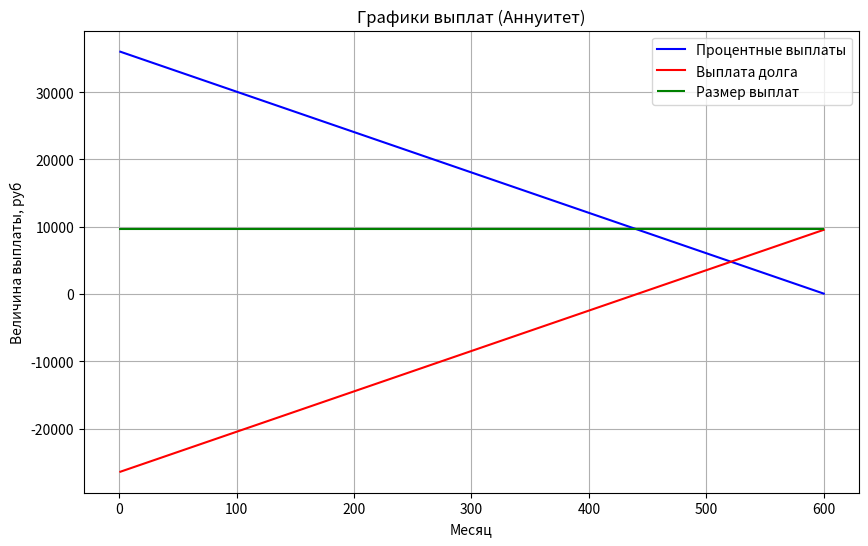
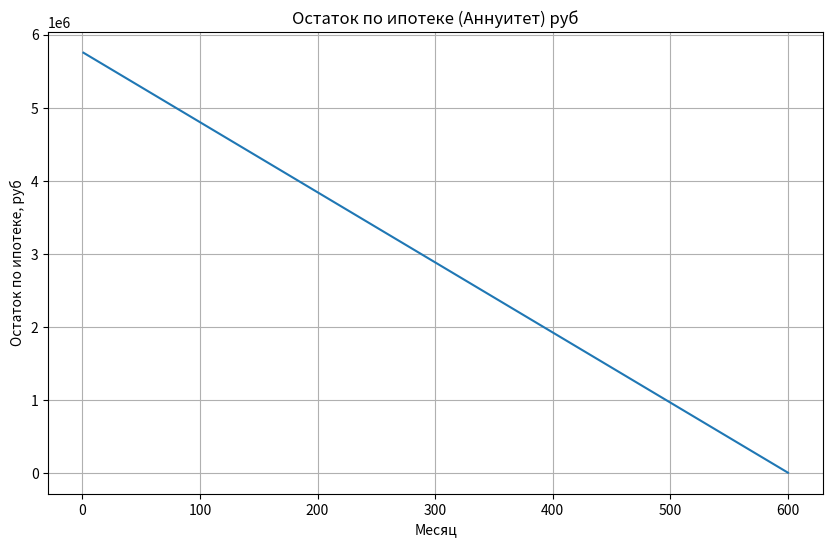
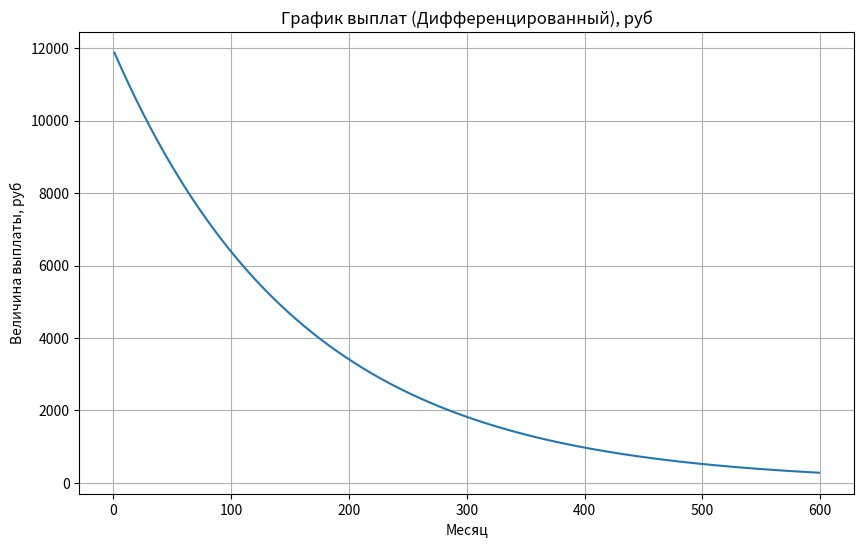
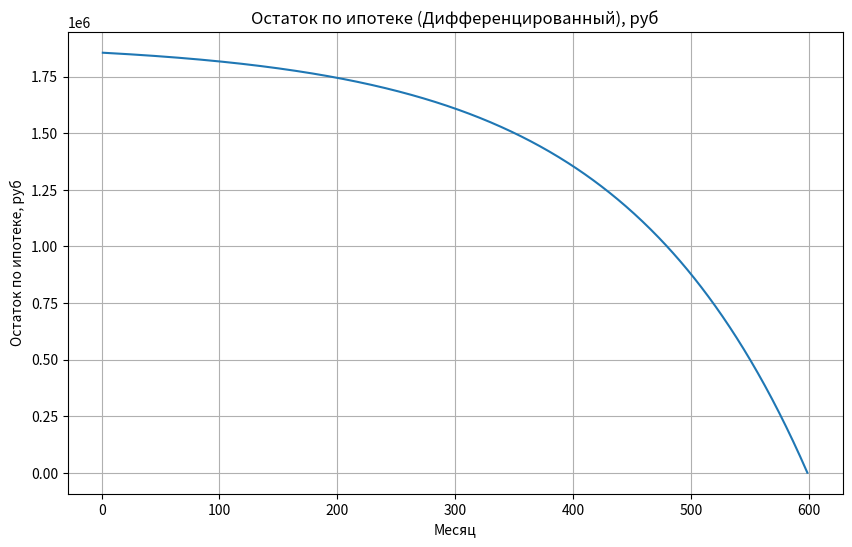

These figures' Python source, in order:
# -*- coding: utf-8 -*-
"""Расчёт ипотеки.ipynb

Automatically generated by Colaboratory.

Original file is located at
    https://colab.research.google.com/<link-removed>
"""

import matplotlib.pyplot as plt

#------------------------------------------------
# ----------------Переменные---------------------
#------------------------------------------------

interest_rate = 7.5 # Процентная ставка (годовых)
mortgage_amount = 1500000  # Сумма ипотеки
loan_terms_mounth = 600  # Срок кредитования в месяцах
mane_of_currency = 'руб' # Название валюты
setting_1 = False  # Вывод помесячного расчёта для аннуитета
setting_2 = True  # Вывод помесячного расчёта для дифференциального вида платежа

#Обязательная страховка
property_insurance = 0.25 #Процент по страховке имущества. Тарифы предлагаются в диапазоне от 0,12% до 0,25%
#Необязательная страховка
life_insurance = 0.8 #Процент по страховке жизни. Застраховать здоровье предлагается от 0,3% до 1,5%.
title_insurance = 0.5 #Процент по страховке титула. Средняя цена полиса на год составляет от 0,3% до 0,5%

monthly_rate = interest_rate / 12 / 100  # Месячная ставка

#Функция отрисовки графиков
def draw_figure(title, xlabel, ylabel, x, y):
  fig = plt.figure(figsize=(10, 6))
  plt.grid()
  plt.title(title + str(mane_of_currency))
  plt.xlabel(xlabel)
  plt.ylabel(ylabel + str(mane_of_currency))
  plt.plot(x, y)

#----------------------------------------------------------------------------------------------------------
# -------------------Аннуитетный платёж (одинаковая сумма на протяжении всего периода)---------------------
#----------------------------------------------------------------------------------------------------------

#Массивы переменных
massive_of_mounth1 = [] #Массив значений месяцев
massive_of_percentage = [] # Массив выплат процентной части по аннуитету
massive_of_main_part = [] # Массив выплат основной части по аннуитету 
massive_of_mortgage_amount_all = [] # Массив остатка долга по аннуитету
massive_of_mortgage_amount_all_for_insurance_payments = [] # Массив остатка долга по ипотеке на конец года

general_rate = (1 + monthly_rate) ** loan_terms_mounth  # Общаяя ставка
monthly_payment = mortgage_amount * monthly_rate * general_rate / (general_rate - 1)  # Ежемесячный платёж

# Расчёт переплат
overpayment = monthly_payment * loan_terms_mounth - mortgage_amount  # Размер переплаты
mortgage_amount_all = mortgage_amount + overpayment  # Общая сумма долга

for i in range(1, (loan_terms_mounth + 1)):
  percentage = mortgage_amount_all * monthly_rate  # Процентная часть
  massive_of_mounth1.append(i)
  massive_of_percentage.append(percentage)

  #Если процентная часть ушла в ноль и ниже, значит проценты по кредиту выплачены, дальше начинается погашение основного долга
  if (percentage <= 0):
    percentage = 0

  main_part = monthly_payment - percentage  # Основная часть (тело кредита)
  massive_of_main_part.append(main_part) 
  mortgage_amount_all = mortgage_amount_all - monthly_payment # Уменьшение долга на величину выплаты
  massive_of_mortgage_amount_all.append(mortgage_amount_all)

  if (setting_1):
    print('\nВ ', i, 'месяц')
    print('Процентная часть:', percentage)
    print('Основная часть:', main_part)
    print('Остаток платежа: ', mortgage_amount_all)

print('\n----------Аннуитетный платёж-----------')
print('\nКаждый месяц по аннуитетному виду платежа вы будете платить: ', round(monthly_payment, 2))
print('Переплата составит: ', round(overpayment, 2), mane_of_currency)
print('В процентном соотношении: ', round(overpayment / mortgage_amount * 100, 3), "%")

#Вывод графиков
fig = plt.figure(figsize=(10, 6))
plt.grid()
plt.title('Графики выплат (Аннуитет)')
plt.xlabel('Месяц')
plt.ylabel('Величина выплаты, ' + str(mane_of_currency))
plt.plot(massive_of_mounth1, massive_of_percentage, 'b-', label = 'Процентные выплаты')
plt.plot(massive_of_mounth1, massive_of_main_part, 'r-', label = 'Выплата долга')
plt.hlines(monthly_payment, 0, loan_terms_mounth, color = 'g', label = 'Размер выплат')
plt.legend(loc = 'upper right') 

draw_figure('Остаток по ипотеке (Аннуитет) ', 'Месяц', 'Остаток по ипотеке, ', massive_of_mounth1, massive_of_mortgage_amount_all)

#-----------------------------------------------------------------------------------------------------------------
# ---------------------Дифференцированный платёж (разная сумма на протяжении всего периода)----------------------
#-----------------------------------------------------------------------------------------------------------------

current_year = 1 #Начальное значение текущего года
mortgage_amount_diff = mortgage_amount #База расчёта для диффа
massive_mortgage_amount_diff = [] #Массив остатка по ипотеке
massive_mortgage_amount_diff_year_for_insurance_payments = [] #Массив остатка долга по ипотеке на конец года
massive_of_mortgage_amount_diff = [] #Массив значений выплат
massive_of_mounth = [] #Массив значений месяцев
overpayment_diff = 0

print('\n---------Дифференцированный платёж----------')
if (setting_2):
  print("\nГод: ", current_year)

for i in range((loan_terms_mounth - 1), 0, -1):
    monthly_payment_diff = mortgage_amount / loan_terms_mounth + mortgage_amount_diff * monthly_rate  # Ежемесячный платёж

    if (setting_2):
      print('В', loan_terms_mounth - i, 'месяц по дифференцированному виду платежа вы будете платить: ', round(monthly_payment_diff, 2), mane_of_currency)
      
      if ((loan_terms_mounth - i) % 12 == 0 or i == 0): #Расчёт текущего года
        current_year+=1
        print("\nГод: ", current_year)
      
    
    massive_of_mortgage_amount_diff.append(monthly_payment_diff) #Добавляем значения в массив графика выплат
    massive_of_mounth.append(loan_terms_mounth - i) #Добавление значений в массив месяцев
    overpayment_diff = overpayment_diff + monthly_payment_diff # Сумма ипотеки с учётом переплаты
    mortgage_amount_diff = mortgage_amount_diff - monthly_payment_diff
    massive_mortgage_amount_diff.append((overpayment_diff + mortgage_amount) - mortgage_amount - monthly_payment_diff) 
   
massive_mortgage_amount_diff.reverse() #Инвертируем массив выплаченного долга и получим массив остатка по ипотеке 

#Вывод графиков
draw_figure('График выплат (Дифференцированный), ', 'Месяц', 'Величина выплаты, ', massive_of_mounth, massive_of_mortgage_amount_diff)
draw_figure('Остаток по ипотеке (Дифференцированный), ', 'Месяц', 'Остаток по ипотеке, ', massive_of_mounth, massive_mortgage_amount_diff)

print('\nПереплата по дифференцированному виду составит: ', round(overpayment_diff - mortgage_amount, 2), mane_of_currency)
print('В процентном соотношении: ', round((overpayment_diff - mortgage_amount) / mortgage_amount * 100, 3), "%")

#-------------------------------------------------------------------------------
#--------------------------------Расчёт страховок-------------------------------
#-------------------------------------------------------------------------------

total_amount_of_insurance_payments =  mortgage_amount + (interest_rate / 100) * mortgage_amount #Общая сумма страховых выплат

#-----------------------------Аннуитет-----------------------------------

print('\n---------Расчёт страховых выплат по аннуитетному виду платежа------------')
total_amount_of_insurance_payments_premium_property_ann = 0 #Всего выплат по страховке имущества
total_amount_of_insurance_payments_premium_life_ann = 0 #Всего выплат по страховке жизни
total_amount_of_insurance_payments_premium_title_ann = 0 #Всего выплат по страховке титула

# Запишем значения остатка долга на конец года
for i in range(0, loan_terms_mounth, 12):
  massive_of_mortgage_amount_all_for_insurance_payments.append(massive_of_mortgage_amount_all[i])

for i in range(0, int(loan_terms_mounth/12)):
  if (massive_of_mortgage_amount_all_for_insurance_payments[i] < mortgage_amount): #Если остаток долга по ипотеке на конец года стал меньше заёмной суммы
    
    print('\nГод', i + 1)
    annual_deduction_of_insurance_premium_property_ann = massive_of_mortgage_amount_all_for_insurance_payments[i] * property_insurance / 100 #Расчёт страховки имущества
    total_amount_of_insurance_payments_premium_property_ann += annual_deduction_of_insurance_premium_property_ann #Всего выплат по страховке имущества
    print('Страховка имущества: ', round(annual_deduction_of_insurance_premium_property_ann, 2), mane_of_currency) 

    annual_deduction_of_insurance_premium_life_ann = massive_of_mortgage_amount_all_for_insurance_payments[i] * life_insurance / 100 #Расчёт страховки жизни
    total_amount_of_insurance_payments_premium_life_ann += annual_deduction_of_insurance_premium_life_ann #Всего выплат по страховке жизни
    print('Страховка жизни: ', round(annual_deduction_of_insurance_premium_life_ann, 2), mane_of_currency)

    annual_deduction_of_insurance_premium_title_ann = massive_of_mortgage_amount_all_for_insurance_payments[i] * title_insurance / 100 #Расчёт страховки титула
    total_amount_of_insurance_payments_premium_title_ann += annual_deduction_of_insurance_premium_title_ann #Всего выплат по страховке титула
    print('Страховка титула: ', round(annual_deduction_of_insurance_premium_title_ann, 2), mane_of_currency)
 
  else:
    print('\nГод', i +1 )
    annual_deduction_of_insurance_premium_property_ann = total_amount_of_insurance_payments * property_insurance / 100 #Расчёт страховки имущества
    total_amount_of_insurance_payments_premium_property_ann += annual_deduction_of_insurance_premium_property_ann #Всего выплат по страховке имущества
    print('Страховка имущества: ', round(annual_deduction_of_insurance_premium_property_ann, 2), mane_of_currency) 

    annual_deduction_of_insurance_premium_life_ann = total_amount_of_insurance_payments * life_insurance / 100 #Расчёт страховки жизни
    total_amount_of_insurance_payments_premium_life_ann += annual_deduction_of_insurance_premium_life_ann #Всего выплат по страховке жизни
    print('Страховка жизни: ', round(annual_deduction_of_insurance_premium_life_ann, 2), mane_of_currency)

    annual_deduction_of_insurance_premium_title_ann = total_amount_of_insurance_payments * title_insurance / 100 #Расчёт страховки титула
    total_amount_of_insurance_payments_premium_title_ann += annual_deduction_of_insurance_premium_title_ann #Всего выплат по страховке титула
    print('Страховка титула: ', round(annual_deduction_of_insurance_premium_title_ann, 2), mane_of_currency)

print('\nВсего выплат по страховке имущества для аннуитетного вида платежа: ', round(total_amount_of_insurance_payments_premium_property_ann, 2), mane_of_currency)
print('Всего выплат по страховке жизни для аннуитетного вида платежа: ', round(total_amount_of_insurance_payments_premium_life_ann, 2), mane_of_currency)
print('Всего выплат по страховке титула для аннуитетного вида платежа: ', round(total_amount_of_insurance_payments_premium_title_ann, 2), mane_of_currency)

#-----------------------------Дифференцированный-----------------------------------

print('\n---------Расчёт страховых выплат по дифференцированному виду платежа------------')
total_amount_of_insurance_payments_premium_property_diff = 0 #Всего выплат по страховке имущества
total_amount_of_insurance_payments_premium_life_diff = 0 #Всего выплат по страховке жизни
total_amount_of_insurance_payments_premium_title_diff = 0 #Всего выплат по страховке титула

# Запишем значения остатка долга на конец года
for i in range(0, loan_terms_mounth, 12):
  massive_mortgage_amount_diff_year_for_insurance_payments.append(massive_mortgage_amount_diff[i])

for i in range(0, int(loan_terms_mounth/12)):
  if (massive_mortgage_amount_diff_year_for_insurance_payments[i] < mortgage_amount): #Если остаток долга по ипотеке на конец года стал меньше заёмной суммы
    
    print('\nГод', i + 1)
    annual_deduction_of_insurance_premium_property = massive_mortgage_amount_diff_year_for_insurance_payments[i] * property_insurance / 100 #Расчёт страховки имущества
    total_amount_of_insurance_payments_premium_property_diff += annual_deduction_of_insurance_premium_property #Всего выплат по страховке имущества
    print('Страховка имущества: ', round(annual_deduction_of_insurance_premium_property, 2), mane_of_currency) 

    annual_deduction_of_insurance_premium_life = massive_mortgage_amount_diff_year_for_insurance_payments[i] * life_insurance / 100 #Расчёт страховки жизни
    total_amount_of_insurance_payments_premium_life_diff += annual_deduction_of_insurance_premium_life #Всего выплат по страховке жизни
    print('Страховка жизни: ', round(annual_deduction_of_insurance_premium_life, 2), mane_of_currency)

    annual_deduction_of_insurance_premium_title = massive_mortgage_amount_diff_year_for_insurance_payments[i] * title_insurance / 100 #Расчёт страховки титула
    total_amount_of_insurance_payments_premium_title_diff += annual_deduction_of_insurance_premium_title #Всего выплат по страховке титула
    print('Страховка титула: ', round(annual_deduction_of_insurance_premium_title, 2), mane_of_currency)
 
  else:
    print('\nГод', i +1 )
    annual_deduction_of_insurance_premium_property = total_amount_of_insurance_payments * property_insurance / 100 #Расчёт страховки имущества
    total_amount_of_insurance_payments_premium_property_diff += annual_deduction_of_insurance_premium_property #Всего выплат по страховке имущества
    print('Страховка имущества: ', round(annual_deduction_of_insurance_premium_property, 2), mane_of_currency) 

    annual_deduction_of_insurance_premium_life = total_amount_of_insurance_payments * life_insurance / 100 #Расчёт страховки жизни
    total_amount_of_insurance_payments_premium_life_diff += annual_deduction_of_insurance_premium_life #Всего выплат по страховке жизни
    print('Страховка жизни: ', round(annual_deduction_of_insurance_premium_life, 2), mane_of_currency)

    annual_deduction_of_insurance_premium_title = total_amount_of_insurance_payments * title_insurance / 100 #Расчёт страховки титула
    total_amount_of_insurance_payments_premium_title_diff += annual_deduction_of_insurance_premium_title #Всего выплат по страховке титула
    print('Страховка титула: ', round(annual_deduction_of_insurance_premium_title, 2), mane_of_currency)

print('\nВсего выплат по страховке имущества для дифференциального вида платежа: ', round(total_amount_of_insurance_payments_premium_property_diff, 2), mane_of_currency)
print('Всего выплат по страховке жизни для дифференциального вида платежа: ', round(total_amount_of_insurance_payments_premium_life_diff, 2), mane_of_currency)
print('Всего выплат по страховке титула для дифференциального вида платежа: ', round(total_amount_of_insurance_payments_premium_title_diff, 2), mane_of_currency)